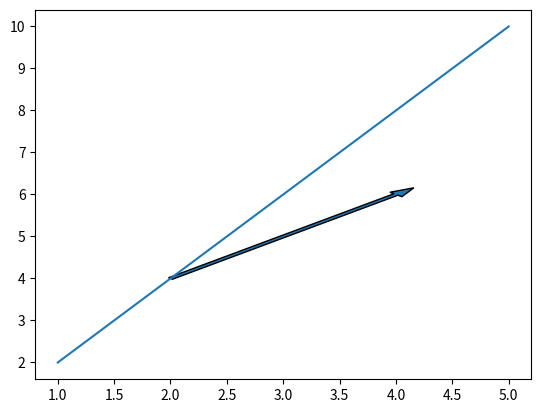

Reproduce this figure in Python.
import matplotlib.pyplot as plt


# Initilaizing values
# of x and y
x =[1, 2, 3, 4, 5]
y =[2, 4, 6, 8, 10]

# Plotting the graph
plt.plot(x, y)

# Adding an arrow to graph starting
# from the base (2, 4) and with the
# length of 2 units from both x and y
# And setting the width of arrow for
# better visualization
plt.arrow(2, 4, 2, 2, width = 0.05)

# Showing the graph
plt.show()
